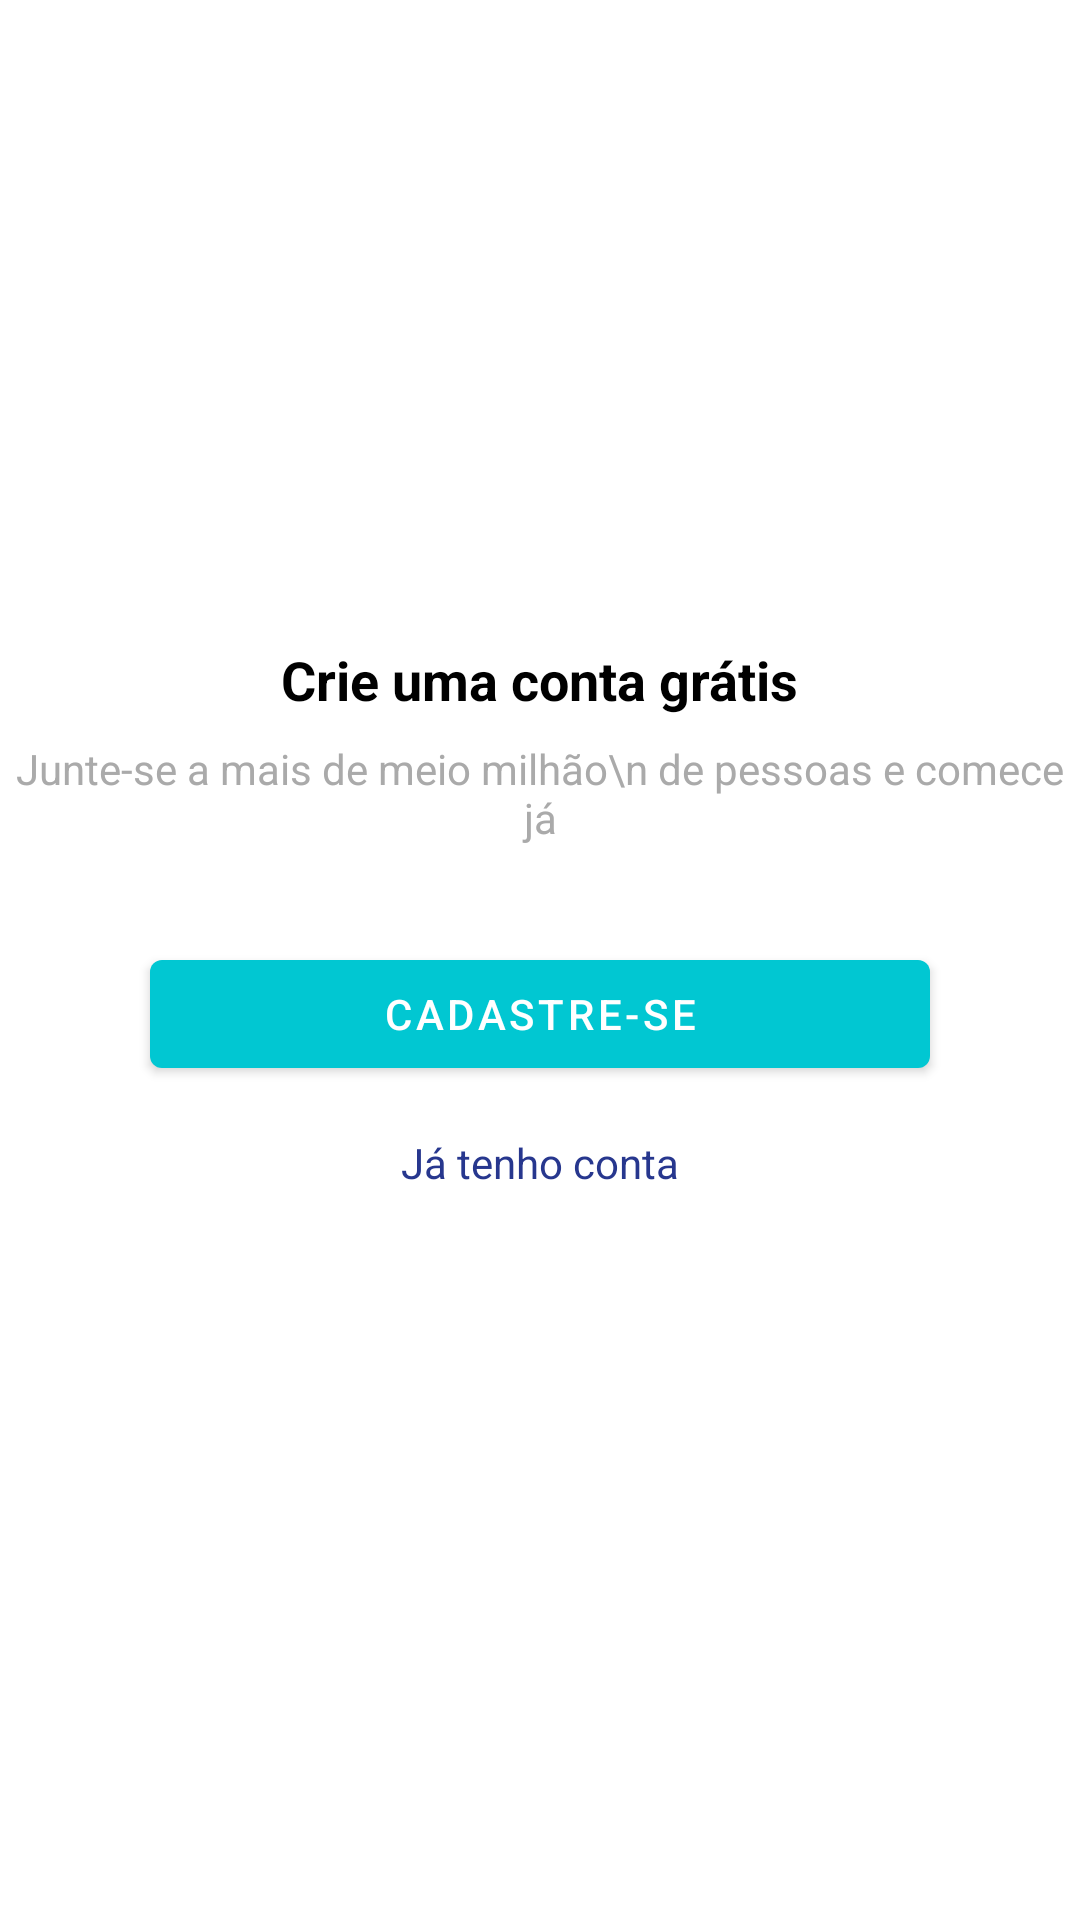

This screen was rendered from an Android layout file. Write that file and the resources it references.
<!-- AndroidManifest.xml: application theme Theme.Organize -->
<!-- res/layout/intro_cadastro.xml -->
<?xml version="1.0" encoding="utf-8"?>
<androidx.constraintlayout.widget.ConstraintLayout xmlns:android="http://schemas.android.com/apk/res/android"
    xmlns:app="http://schemas.android.com/apk/res-auto"
    xmlns:tools="http://schemas.android.com/tools"
    android:layout_width="match_parent"
    android:layout_height="match_parent">

    <TextView
        android:id="@+id/textView3"
        android:layout_width="wrap_content"
        android:layout_height="wrap_content"
        android:layout_marginBottom="8dp"
        android:text="Crie uma conta grátis"
        android:textColor="@color/black"
        android:textSize="18sp"
        android:textStyle="bold"
        app:layout_constraintBottom_toTopOf="@+id/textView4"
        app:layout_constraintEnd_toEndOf="parent"
        app:layout_constraintStart_toStartOf="parent"
        app:layout_constraintTop_toTopOf="parent"
        app:layout_constraintVertical_chainStyle="packed" />

    <TextView
        android:id="@+id/textView4"
        android:layout_width="wrap_content"
        android:layout_height="wrap_content"
        android:layout_marginBottom="32dp"
        android:text="Junte-se a mais de meio milhão\n de pessoas e comece já"

        android:textAlignment="center"
        android:textColor="@android:color/darker_gray"
        app:layout_constraintBottom_toTopOf="@+id/button"
        app:layout_constraintEnd_toEndOf="parent"
        app:layout_constraintStart_toStartOf="parent"
        app:layout_constraintTop_toBottomOf="@+id/textView3" />

    <Button
        android:id="@+id/button"
        android:layout_width="0dp"
        android:layout_height="wrap_content"
        android:layout_marginStart="50dp"
        android:layout_marginEnd="50dp"
        android:layout_marginBottom="16dp"
        android:onClick="btnCadastrar"
        android:text="Cadastre-se"
        app:layout_constraintBottom_toTopOf="@+id/textView5"
        app:layout_constraintEnd_toEndOf="parent"
        app:layout_constraintStart_toStartOf="parent"
        app:layout_constraintTop_toBottomOf="@+id/textView4" />

    <TextView
        android:id="@+id/textView5"
        android:layout_width="wrap_content"
        android:layout_height="wrap_content"
        android:minHeight="48dp"
        android:onClick="btnEntrar"
        android:text="Já tenho conta"
        android:textColor="#27378E"
        app:layout_constraintBottom_toBottomOf="parent"
        app:layout_constraintEnd_toEndOf="parent"
        app:layout_constraintStart_toStartOf="parent"
        app:layout_constraintTop_toBottomOf="@+id/button" />
</androidx.constraintlayout.widget.ConstraintLayout>
<!-- resources referenced by this layout -->
<resources>
  <color name="black">#FF000000</color>
  <style name="Theme.Organize" parent="Theme.MaterialComponents.DayNight.DarkActionBar">
          
          <item name="colorPrimary">#01c7d2</item>
          <item name="colorPrimaryVariant">#029AA3</item>
          <item name="colorPrimaryDark">#00b2dc</item>
          <item name="colorAccent">#00b2dc</item>
          <item name="colorOnPrimary">@color/white</item>
          
          <item name="colorSecondary">@color/teal_200</item>
          <item name="colorSecondaryVariant">@color/teal_700</item>
          <item name="colorOnSecondary">@color/black</item>
          
          <item name="android:statusBarColor" tools:targetApi="l">?attr/colorPrimaryVariant</item>
          
      </style>
  <color name="white">#FFFFFFFF</color>
  <color name="teal_200">#FF03DAC5</color>
  <color name="teal_700">#FF018786</color>
</resources>
